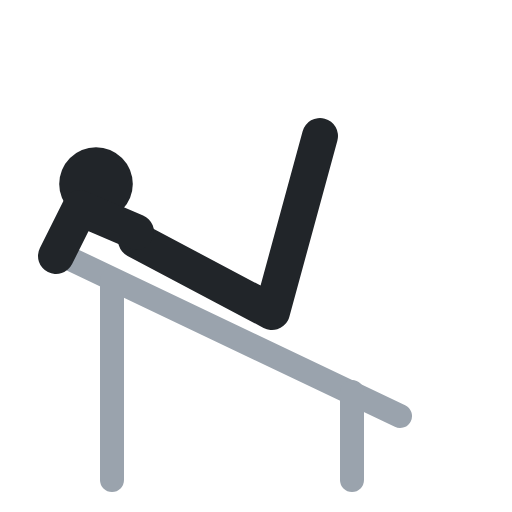
t = 0.00 s
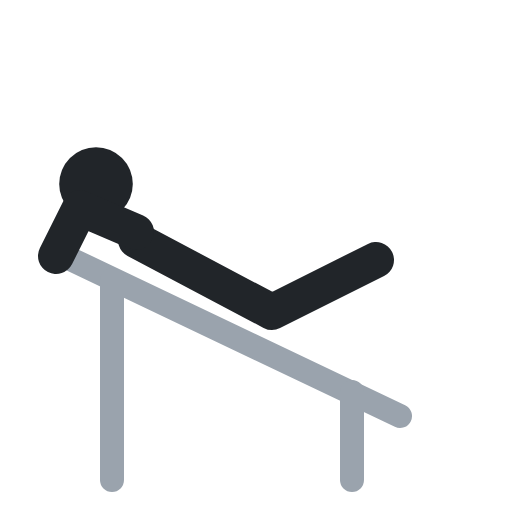
t = 0.40 s
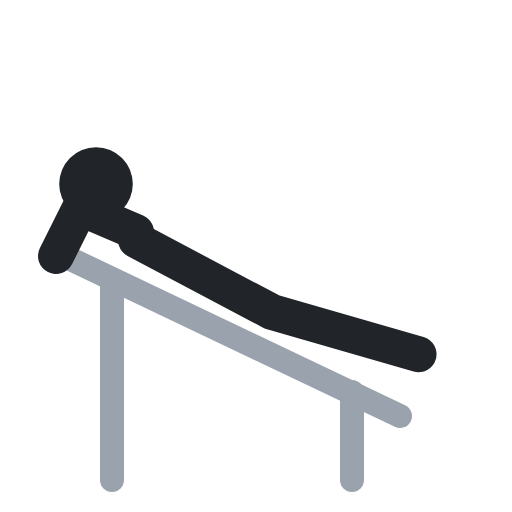
t = 0.60 s
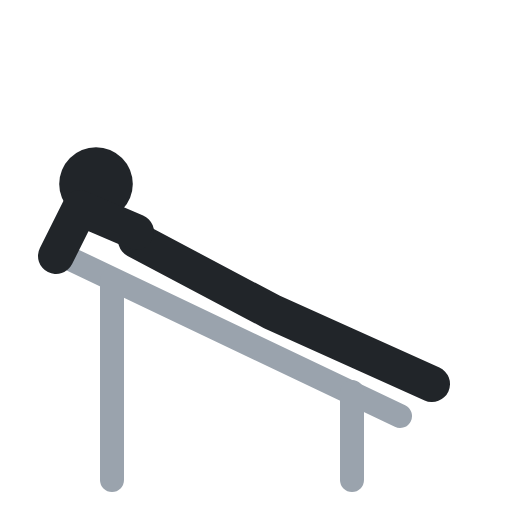
t = 1.00 s
t = 1.40 s: frame unchanged from t = 0.40 s, image omitted
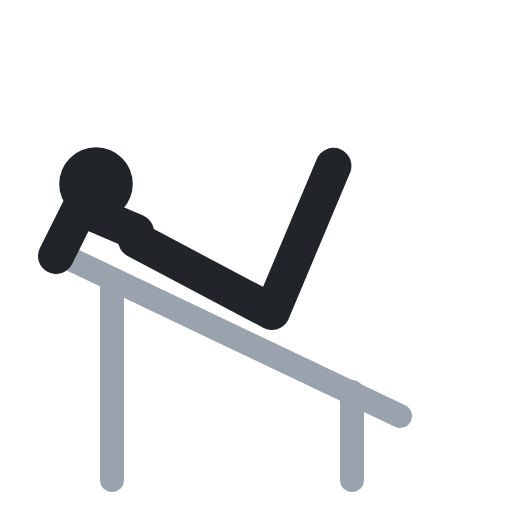
t = 1.60 s

The animated SVG that drew these frames (rendered in a browser with its animation timeline set to each time). Animation: 1 SMIL element (animate=1); one cycle of 2.00 s, repeats indefinitely.

<svg xmlns="http://www.w3.org/2000/svg" viewBox="0 0 64 64" fill="none" stroke-linecap="round" stroke-linejoin="round"><polyline points="8,32 50,52" stroke="#9aa3ad" stroke-width="3"/><polyline points="14,35 14,60" stroke="#9aa3ad" stroke-width="3"/><polyline points="44,49 44,60" stroke="#9aa3ad" stroke-width="3"/><circle cx="12" cy="23" r="4.6" fill="#212529"/><polyline points="17,30 34,39 40,17" stroke="#212529" stroke-width="4.5"><animate attributeName="points" values="17,30 34,39 40,17;17,30 34,39 54,48;17,30 34,39 54,48;17,30 34,39 40,17;17,30 34,39 40,17" keyTimes="0;.4;.5;.9;1" calcMode="spline" keySplines=".45 0 .55 1;.45 0 .55 1;.45 0 .55 1;.45 0 .55 1" dur="2s" repeatCount="indefinite"/></polyline><polyline points="17,29 10,26 7,32" stroke="#212529" stroke-width="4.5"/></svg>
